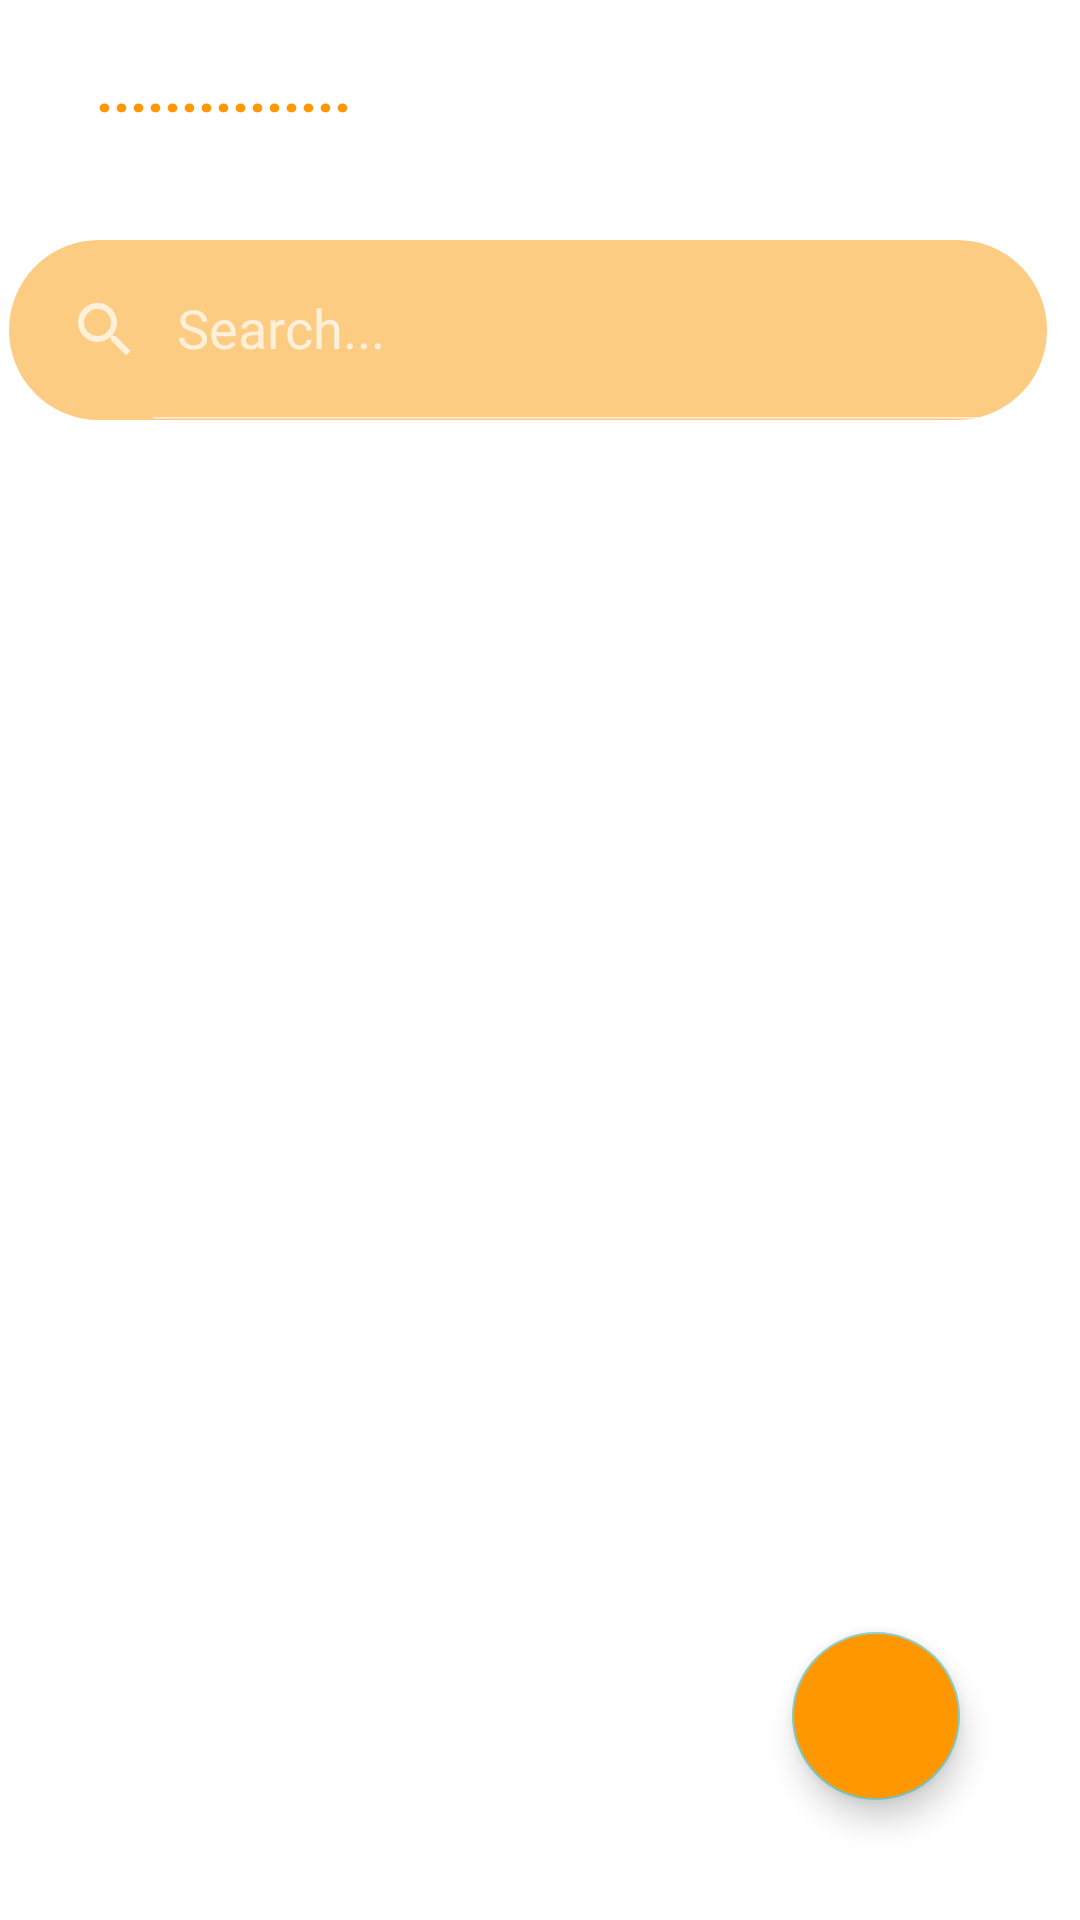

Layout XML and referenced resources for this Android screen:
<!-- AndroidManifest.xml: application theme Theme.Good_Food -->
<!-- res/layout/activity_main.xml -->
<?xml version="1.0" encoding="utf-8"?>
<RelativeLayout
    xmlns:android="http://schemas.android.com/apk/res/android"
    xmlns:app="http://schemas.android.com/apk/res-auto"
    xmlns:tools="http://schemas.android.com/tools"
    android:layout_width="match_parent"
    android:layout_height="match_parent"
    android:background="@color/white"
    tools:context=".MainActivity">

    <TextView
        android:id="@+id/user_details"
        android:layout_width="208dp"
        android:layout_height="51dp"
        android:layout_marginStart="32dp"
        android:layout_marginTop="16dp"
        android:text="..............."
        android:textColor="@color/orange"
        android:textSize="20sp"
        android:textStyle="bold"
        app:layout_constraintStart_toStartOf="parent"
        app:layout_constraintTop_toTopOf="parent" />

    <Button
        android:id="@+id/logout"
        android:layout_width="95dp"
        android:layout_height="wrap_content"
        android:layout_alignParentTop="true"
        android:layout_alignParentEnd="true"
        android:layout_marginStart="44dp"
        android:layout_marginTop="16dp"
        android:layout_marginEnd="32dp"
        android:layout_toEndOf="@+id/user_details"
        android:background="@drawable/btn_bg"
        android:backgroundTint="#FF9800"
        android:hint="logout"
        android:textColor="#F9F8FB"
        android:textColorHint="@color/white"
        android:textSize="20sp"
        android:textStyle="bold"
        app:layout_constraintBottom_toBottomOf="parent"
        app:layout_constraintEnd_toEndOf="parent"
        app:layout_constraintStart_toStartOf="parent"
        app:layout_constraintTop_toTopOf="parent" />

    <androidx.appcompat.widget.SearchView
        android:id="@+id/search"
        android:layout_width="396dp"
        android:layout_height="60dp"
        android:layout_alignParentStart="true"
        android:layout_alignParentEnd="true"
        android:layout_marginStart="3dp"
        android:layout_marginTop="80dp"
        android:layout_marginEnd="11dp"
        android:background="@drawable/orange_border"
        android:backgroundTint="#FDCC83"
        android:focusable="false"
        android:hint=""
        app:iconifiedByDefault="false"
        app:queryHint="Search..."
        app:searchHintIcon="@null" />

    <androidx.recyclerview.widget.RecyclerView
        android:id="@+id/recyclerView"
        android:layout_width="match_parent"
        android:layout_height="553dp"
        android:layout_below="@+id/search"
        android:layout_alignParentBottom="true"
        android:layout_marginTop="30dp"
        android:layout_marginBottom="0dp"
        android:scrollbars="vertical" />

    <com.google.android.material.floatingactionbutton.FloatingActionButton
        android:id="@+id/fab"
        android:layout_width="wrap_content"
        android:layout_height="wrap_content"
        android:layout_alignParentRight="true"
        android:layout_alignParentBottom="true"
        android:layout_marginStart="40dp"
        android:layout_marginTop="40dp"
        android:layout_marginEnd="40dp"
        android:layout_marginBottom="40dp"
        android:backgroundTint="@color/orange"
        android:src="@drawable/ic_baseline_add_24"
        app:tint="@color/white"
        tools:ignore="SpeakableTextPresentCheck" />
</RelativeLayout>
<!-- resources referenced by this layout -->
<resources>
  <color name="orange">#FF9800</color>
  <color name="white">#ffffff</color>
  <!-- drawable orange_border (drawable) -->
  <?xml version="1.0" encoding="utf-8"?>
  <shape xmlns:android="http://schemas.android.com/apk/res/android"
      android:shape="rectangle"
      >
      <stroke
          android:width="2dp"
          android:color="@color/orange"
          />
      <corners
          android:radius="30dp" />
  </shape>
  <style name="Theme.Good_Food" parent="Theme.AppCompat.NoActionBar">
          
          <item name="colorPrimary">@color/purple_500</item>
          <item name="colorPrimaryVariant">@color/purple_700</item>
          <item name="colorOnPrimary">@color/white</item>
          
          <item name="colorSecondary">@color/teal_200</item>
          <item name="colorSecondaryVariant">@color/teal_700</item>
          <item name="colorOnSecondary">@color/black</item>
          
          <item name="android:statusBarColor">?attr/colorPrimaryVariant</item>
          
      </style>
  <color name="purple_500">#FF6200EE</color>
  <color name="purple_700">#FF3700B3</color>
  <color name="teal_200">#FF03DAC5</color>
  <color name="teal_700">#FF018786</color>
  <color name="black">#FF000000</color>
</resources>
